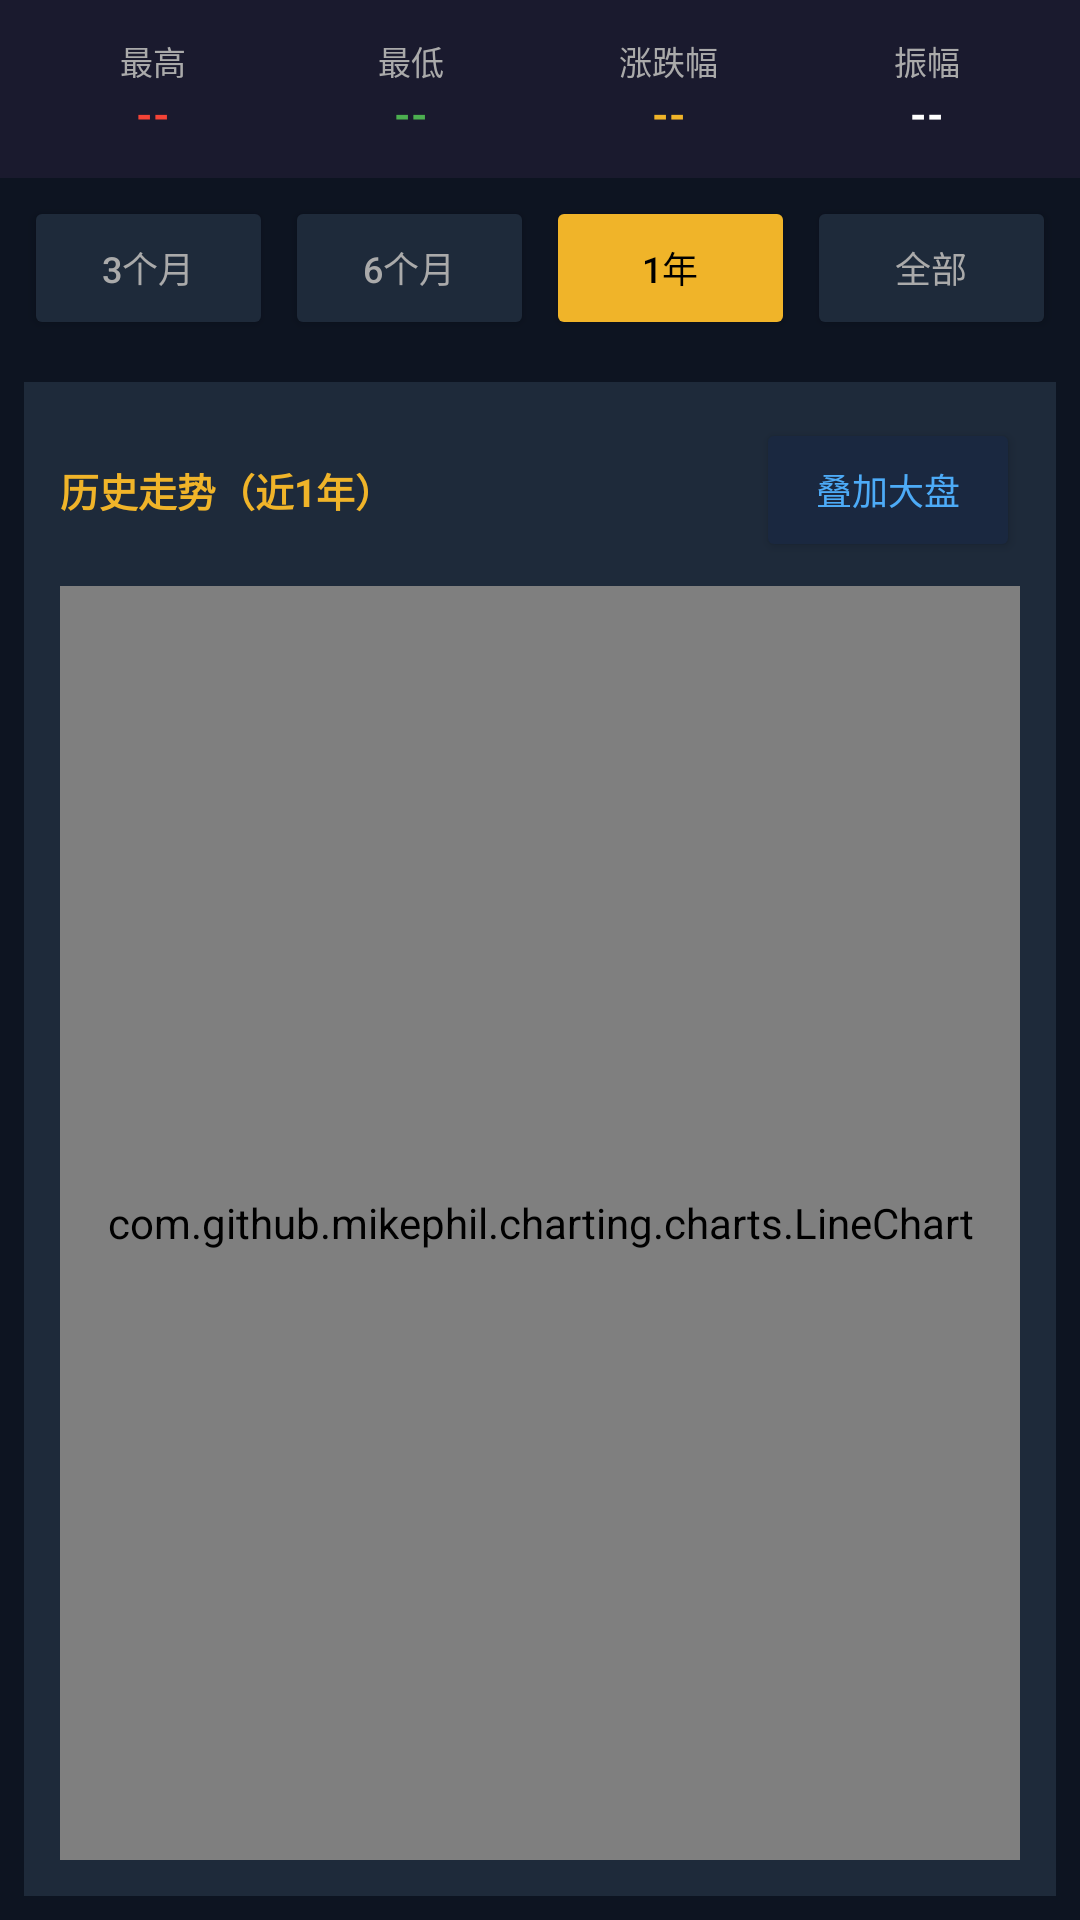

Layout XML and referenced resources for this Android screen:
<!-- AndroidManifest.xml: application theme Theme.GoldPrice -->
<!-- res/layout/fragment_history.xml -->
<?xml version="1.0" encoding="utf-8"?>
<LinearLayout xmlns:android="http://schemas.android.com/apk/res/android"
    android:layout_width="match_parent"
    android:layout_height="match_parent"
    android:orientation="vertical"
    android:background="#0D1421">

    
    <LinearLayout android:layout_width="match_parent" android:layout_height="wrap_content"
        android:background="#1A1A2E" android:paddingVertical="12dp" android:paddingHorizontal="8dp"
        android:orientation="horizontal">
        <LinearLayout android:layout_width="0dp" android:layout_height="wrap_content"
            android:layout_weight="1" android:orientation="vertical" android:gravity="center">
            <TextView android:layout_width="wrap_content" android:layout_height="wrap_content"
                android:text="最高" android:textColor="#AAAAAA" android:textSize="11sp"/>
            <TextView android:id="@+id/tv_high_price" android:layout_width="wrap_content"
                android:layout_height="wrap_content" android:text="--"
                android:textColor="#F44336" android:textSize="14sp" android:textStyle="bold"/>
        </LinearLayout>
        <LinearLayout android:layout_width="0dp" android:layout_height="wrap_content"
            android:layout_weight="1" android:orientation="vertical" android:gravity="center">
            <TextView android:layout_width="wrap_content" android:layout_height="wrap_content"
                android:text="最低" android:textColor="#AAAAAA" android:textSize="11sp"/>
            <TextView android:id="@+id/tv_low_price" android:layout_width="wrap_content"
                android:layout_height="wrap_content" android:text="--"
                android:textColor="#4CAF50" android:textSize="14sp" android:textStyle="bold"/>
        </LinearLayout>
        <LinearLayout android:layout_width="0dp" android:layout_height="wrap_content"
            android:layout_weight="1" android:orientation="vertical" android:gravity="center">
            <TextView android:layout_width="wrap_content" android:layout_height="wrap_content"
                android:text="涨跌幅" android:textColor="#AAAAAA" android:textSize="11sp"/>
            <TextView android:id="@+id/tv_change_rate" android:layout_width="wrap_content"
                android:layout_height="wrap_content" android:text="--"
                android:textColor="#F0B429" android:textSize="14sp" android:textStyle="bold"/>
        </LinearLayout>
        <LinearLayout android:layout_width="0dp" android:layout_height="wrap_content"
            android:layout_weight="1" android:orientation="vertical" android:gravity="center">
            <TextView android:layout_width="wrap_content" android:layout_height="wrap_content"
                android:text="振幅" android:textColor="#AAAAAA" android:textSize="11sp"/>
            <TextView android:id="@+id/tv_amplitude" android:layout_width="wrap_content"
                android:layout_height="wrap_content" android:text="--"
                android:textColor="#FFFFFF" android:textSize="14sp" android:textStyle="bold"/>
        </LinearLayout>
    </LinearLayout>

    
    <LinearLayout android:layout_width="match_parent" android:layout_height="wrap_content"
        android:orientation="horizontal" android:paddingHorizontal="8dp" android:paddingVertical="6dp"
        android:background="#0D1421">
        <Button android:id="@+id/btn_3m"
            android:layout_width="0dp" android:layout_height="wrap_content" android:layout_weight="1"
            android:text="3个月" android:textSize="12sp" android:layout_marginEnd="4dp"
            android:paddingVertical="6dp" android:paddingHorizontal="0dp"
            android:backgroundTint="#1E2A3A" android:textColor="#AAAAAA"
            android:insetTop="0dp" android:insetBottom="0dp"/>
        <Button android:id="@+id/btn_6m"
            android:layout_width="0dp" android:layout_height="wrap_content" android:layout_weight="1"
            android:text="6个月" android:textSize="12sp" android:layout_marginEnd="4dp"
            android:paddingVertical="6dp" android:paddingHorizontal="0dp"
            android:backgroundTint="#1E2A3A" android:textColor="#AAAAAA"
            android:insetTop="0dp" android:insetBottom="0dp"/>
        <Button android:id="@+id/btn_1y"
            android:layout_width="0dp" android:layout_height="wrap_content" android:layout_weight="1"
            android:text="1年" android:textSize="12sp" android:layout_marginEnd="4dp"
            android:paddingVertical="6dp" android:paddingHorizontal="0dp"
            android:backgroundTint="#F0B429" android:textColor="#000000"
            android:insetTop="0dp" android:insetBottom="0dp"/>
        <Button android:id="@+id/btn_all"
            android:layout_width="0dp" android:layout_height="wrap_content" android:layout_weight="1"
            android:text="全部" android:textSize="12sp"
            android:paddingVertical="6dp" android:paddingHorizontal="0dp"
            android:backgroundTint="#1E2A3A" android:textColor="#AAAAAA"
            android:insetTop="0dp" android:insetBottom="0dp"/>
    </LinearLayout>

    
    <LinearLayout android:layout_width="match_parent" android:layout_height="0dp"
        android:layout_weight="1" android:background="#1E2A3A" android:padding="12dp"
        android:orientation="vertical" android:layout_margin="8dp">

        
        <LinearLayout android:layout_width="match_parent" android:layout_height="wrap_content"
            android:orientation="horizontal" android:gravity="center_vertical">
            <TextView android:id="@+id/tv_chart_title" android:layout_width="0dp" android:layout_height="wrap_content"
                android:layout_weight="1"
                android:text="历史走势（近1年）"
                android:textColor="#F0B429" android:textSize="13sp" android:textStyle="bold"/>
            <Button android:id="@+id/btn_toggle_csi300"
                android:layout_width="wrap_content" android:layout_height="wrap_content"
                android:text="叠加大盘"
                android:textSize="12sp"
                android:paddingHorizontal="12dp" android:paddingVertical="4dp"
                android:insetTop="0dp" android:insetBottom="0dp"
                android:backgroundTint="#1A2840"
                android:textColor="#4DABF7"/>
        </LinearLayout>

        <com.github.mikephil.charting.charts.LineChart
            android:id="@+id/history_chart"
            android:layout_width="match_parent"
            android:layout_height="0dp"
            android:layout_weight="1"
            android:layout_marginTop="8dp"/>
    </LinearLayout>
</LinearLayout>
<!-- resources referenced by this layout -->
<resources>
  <style name="Theme.GoldPrice" parent="Theme.MaterialComponents.DayNight.NoActionBar">
          <item name="colorPrimary">#F0B429</item>
          <item name="colorPrimaryVariant">#C8960E</item>
          <item name="colorOnPrimary">#000000</item>
          <item name="android:windowBackground">#0D1421</item>
      </style>
</resources>
